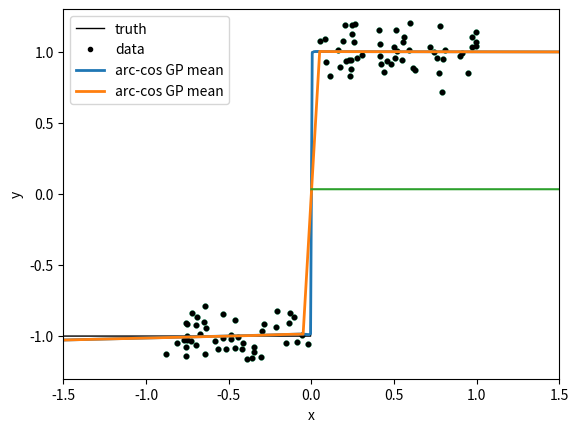

Reproduce this figure in Python.
# Step function example from https://tinygp.readthedocs.io/en/stable/tutorials/transforms.html
# %%
import matplotlib.pyplot as plt
import numpy as np

random = np.random.default_rng(567)

noise = 0.1

x = np.sort(random.uniform(-1, 1, 100))
y = 2 * (x > 0) - 1 + random.normal(0.0, noise, len(x))
t = np.linspace(-2.5, 2.5, 500)

plt.plot(t, 2 * (t > 0) - 1, "k", lw=1, label="truth")
plt.plot(x, y, ".k", label="data")
plt.xlim(-1.5, 1.5)
plt.ylim(-1.3, 1.3)
plt.xlabel("x")
plt.ylabel("y")
_ = plt.legend()

# %%


def arccos1_aug_kernel(xv, xw, amp2=1.0, wvar=1.0, bvar=1.2, l=0.12):
    X, Y = np.meshgrid(xv, xw, indexing="ij")
    Xs, Ys = X / l, Y / l
    nx = np.sqrt(bvar + wvar * Xs * Xs)
    ny = np.sqrt(bvar + wvar * Ys * Ys)
    dot = bvar + wvar * Xs * Ys
    cos_th = np.clip(dot / (nx * ny), -1, 1)
    th = np.arccos(cos_th)
    return (amp2 / np.pi) * (nx * ny) * (np.sin(th) + (np.pi - th) * cos_th)


def gp_post(X, y, Xs, sigma2, **hp):
    K = arccos1_aug_kernel(X, X, **hp)
    Ks = arccos1_aug_kernel(Xs, X, **hp)
    Kss = arccos1_aug_kernel(Xs, Xs, **hp)
    L = np.linalg.cholesky(K + sigma2 * np.eye(len(X)))
    alpha = np.linalg.solve(L.T, np.linalg.solve(L, y))
    m = Ks @ alpha
    V = np.linalg.solve(L, Ks.T)
    C = Kss - V.T @ V
    return m, np.sqrt(np.maximum(np.diag(C), 0))


wvar = 1.0
bvar = 0.0001
l = 0.01

m, sd = gp_post(x, y, t, 1e-6, amp2=1.0, wvar=wvar, bvar=bvar, l=l)

plt.scatter(x, y, s=12, alpha=0.7)
plt.plot(t, m, lw=2, label="arc-cos GP mean")
plt.fill_between(t, m - 1.96 * sd, m + 1.96 * sd, alpha=0.2)
plt.legend()
plt.show()

# %%
# Show on larger interval
tt = np.linspace(-50, 50, 1000)
m, sd = gp_post(x, y, tt, 1e-6, amp2=1.0, wvar=wvar, bvar=bvar, l=l)

plt.scatter(x, y, s=12, alpha=0.7)
plt.plot(tt, m, lw=2, label="arc-cos GP mean")
plt.fill_between(tt, m - 1.96 * sd, m + 1.96 * sd, alpha=0.2)
plt.legend()
plt.show()
# %%
plt.plot(sd)
# %%
